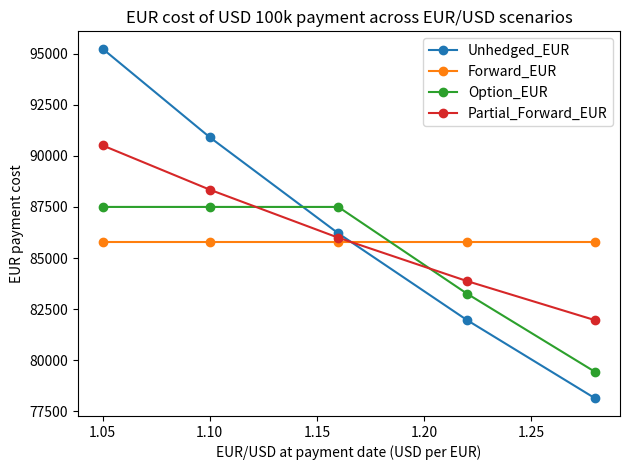

Write Python code to recreate this figure.
"""
FX Exposure & Cross-Border Payments - case study for Flow
Educational model using illustrative assumptions, not live market quotes.

Scenario:
A European company must pay USD 100,000 in 3 months.
Compare:
1) unhedged payment;
2) 100% FX forward;
3) FX option protection;
4) partial forward hedge.

EUR/USD convention: USD per EUR.
"""

import pandas as pd
import matplotlib.pyplot as plt

USD_NOTIONAL = 100_000
SPOT = 1.16
EUR_RATE = 0.020
USD_RATE = 0.040
T = 0.25
OPTION_STRIKE = 1.16
OPTION_PREMIUM_PCT = 0.015
HEDGE_RATIO = 0.50
SCENARIOS = [1.05, 1.10, 1.16, 1.22, 1.28]

forward = SPOT * (1 + USD_RATE*T) / (1 + EUR_RATE*T)
initial_eur = USD_NOTIONAL / SPOT
premium_eur = initial_eur * OPTION_PREMIUM_PCT

def unhedged_cost(spot_t):
    return USD_NOTIONAL / spot_t

def forward_cost():
    return USD_NOTIONAL / forward

def option_cost(spot_t):
    # Right to buy USD at the strike. Exercise if EUR weakens.
    protected_cost = USD_NOTIONAL / OPTION_STRIKE
    market_cost = USD_NOTIONAL / spot_t
    return min(protected_cost, market_cost) + premium_eur

def partial_forward_cost(spot_t, hedge_ratio=HEDGE_RATIO):
    return hedge_ratio*forward_cost() + (1-hedge_ratio)*unhedged_cost(spot_t)

records = []
for s in SCENARIOS:
    u = unhedged_cost(s)
    f = forward_cost()
    o = option_cost(s)
    p = partial_forward_cost(s)
    records.append({
        "EURUSD_at_payment": s,
        "Unhedged_EUR": u,
        "Forward_EUR": f,
        "Option_EUR": o,
        "Partial_Forward_EUR": p,
        "Forward_saving_vs_unhedged": u-f,
        "Option_saving_vs_unhedged": u-o,
        "Partial_saving_vs_unhedged": u-p,
    })

df = pd.DataFrame(records)

print("FLOW FX CASE STUDY")
print(f"Theoretical 3M forward: {forward:.4f} USD per EUR")
print(f"100% forward EUR budget: {forward_cost():,.2f}")
print(f"Option premium: {premium_eur:,.2f} EUR")
print(df.round(2).to_string(index=False))

ax = df.plot(
    x="EURUSD_at_payment",
    y=["Unhedged_EUR", "Forward_EUR", "Option_EUR", "Partial_Forward_EUR"],
    marker="o",
    title="EUR cost of USD 100k payment across EUR/USD scenarios",
)
ax.set_xlabel("EUR/USD at payment date (USD per EUR)")
ax.set_ylabel("EUR payment cost")
plt.tight_layout()
plt.show()
